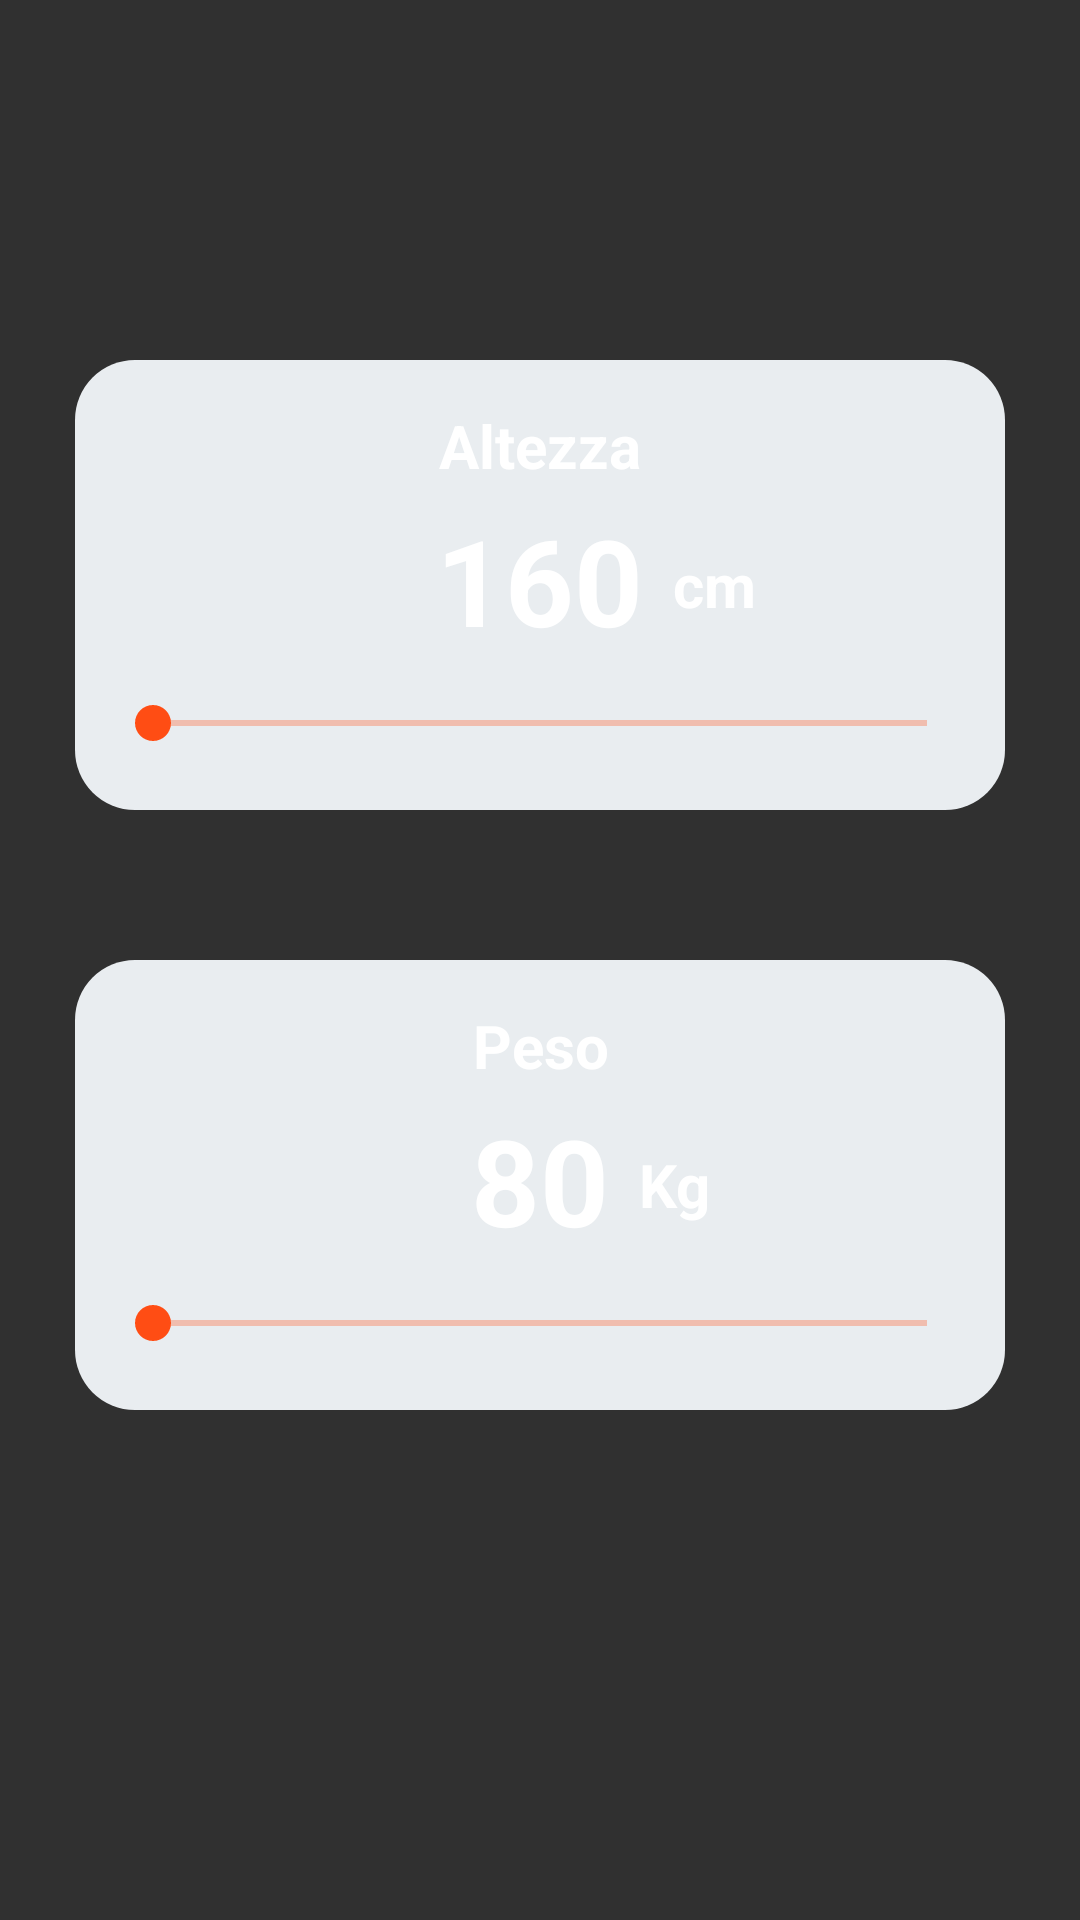

Write the Android layout XML for this screen, with the resource values it uses.
<!-- AndroidManifest.xml: application theme Theme.AppCompat.NoActionBar -->
<!-- res/layout/activity_modifica_profilo.xml -->
<?xml version="1.0" encoding="utf-8"?>
<RelativeLayout xmlns:android="http://schemas.android.com/apk/res/android"
    xmlns:app="http://schemas.android.com/apk/res-auto"
    xmlns:tools="http://schemas.android.com/tools"
    android:layout_width="match_parent"
    android:layout_height="match_parent"
    tools:context=".ModificaProfilo">

    <RelativeLayout
        android:layout_width="match_parent"
        android:layout_height="wrap_content"
        android:layout_centerVertical="true"
        android:id="@+id/centerhorizontaline">

    </RelativeLayout>

    <RelativeLayout
        android:layout_width="wrap_content"
        android:layout_height="match_parent"
        android:layout_centerHorizontal="true"
        android:id="@+id/centerverticaline">

    </RelativeLayout>

    <RelativeLayout
        android:layout_width="340dp"
        android:layout_height="150dp"
        android:layout_above="@id/centerhorizontaline"
        android:layout_marginBottom="50dp"
        android:layout_marginLeft="25dp"
        android:layout_marginRight="25dp"
        android:layout_centerHorizontal="true"
        android:background="@drawable/card_background_edit_profile"
        android:id="@+id/altezza_layout">

        <TextView
            android:layout_width="match_parent"
            android:layout_height="wrap_content"
            android:layout_marginTop="15dp"
            android:text="Altezza"
            android:textAlignment="center"
            android:textColor="@color/white"
            android:textSize="20dp"
            android:textStyle="bold">

        </TextView>

        <TextView
            android:id="@+id/current_height"
            android:layout_width="wrap_content"
            android:layout_height="wrap_content"
            android:layout_alignParentBottom="true"
            android:layout_centerInParent="true"
            android:layout_marginBottom="50dp"
            android:text="160"
            android:textColor="@color/white"
            android:textSize="40dp"
            android:textStyle="bold">

        </TextView>

        <TextView
            android:layout_width="wrap_content"
            android:layout_height="wrap_content"
            android:text="cm"
            android:layout_marginBottom="50dp"
            android:textSize="20dp"
            android:textColor="@color/white"
            android:textStyle="bold"
            android:layout_toEndOf="@id/current_height"
            android:layout_marginStart="10dp"
            android:layout_centerInParent="true"
            android:id="@+id/misura_height">

        </TextView>

        <SeekBar
            android:layout_width="match_parent"
            android:layout_height="wrap_content"
            android:layout_alignParentBottom="true"
            android:layout_marginBottom="20dp"
            android:layout_marginLeft="10dp"
            android:layout_marginRight="10dp"
            android:progressTint="@color/barra_separatoria_secondaria"
            android:thumbTint="@color/barra_separatoria_principale"
            android:progressBackgroundTint="@color/barra_separatoria_principale"
            android:id="@+id/seekbar_height">

        </SeekBar>

    </RelativeLayout>

    <RelativeLayout
        android:id="@+id/peso_layout"
        android:layout_width="340dp"
        android:layout_height="150dp"
        android:layout_below="@id/altezza_layout"
        android:layout_centerHorizontal="true"
        android:layout_marginLeft="25dp"
        android:layout_marginRight="25dp"
        android:layout_marginBottom="50dp"
        android:background="@drawable/card_background_edit_profile">

        <TextView
            android:layout_width="match_parent"
            android:layout_height="wrap_content"
            android:layout_marginTop="15dp"
            android:text="Peso"
            android:textAlignment="center"
            android:textColor="@color/white"
            android:textSize="20dp"
            android:textStyle="bold">

        </TextView>

        <TextView
            android:id="@+id/current_peso"
            android:layout_width="wrap_content"
            android:layout_height="wrap_content"
            android:layout_alignParentBottom="true"
            android:layout_centerInParent="true"
            android:layout_marginBottom="50dp"
            android:text="80"
            android:textColor="@color/white"
            android:textSize="40dp"
            android:textStyle="bold">

        </TextView>

        <TextView
            android:id="@+id/misura_peso"
            android:layout_width="wrap_content"
            android:layout_height="wrap_content"
            android:layout_centerInParent="true"
            android:layout_marginStart="10dp"
            android:layout_marginBottom="50dp"
            android:layout_toEndOf="@id/current_peso"
            android:text="Kg"
            android:textColor="@color/white"
            android:textSize="20dp"
            android:textStyle="bold">

        </TextView>

        <SeekBar
            android:id="@+id/seekbar_peso"
            android:layout_width="match_parent"
            android:layout_height="wrap_content"
            android:layout_alignParentBottom="true"
            android:layout_marginLeft="10dp"
            android:layout_marginRight="10dp"
            android:layout_marginBottom="20dp"
            android:progressBackgroundTint="@color/barra_separatoria_principale"
            android:progressTint="@color/barra_separatoria_secondaria"
            android:thumbTint="@color/barra_separatoria_principale">

        </SeekBar>

    </RelativeLayout>

</RelativeLayout>
<!-- resources referenced by this layout -->
<resources>
  <color name="barra_separatoria_principale">#FF4D14</color>
  <color name="barra_separatoria_secondaria">#FF6433</color>
  <color name="white">#FFFFFF</color>
  <!-- drawable card_background_edit_profile (drawable) -->
  <?xml version="1.0" encoding="utf-8"?>
  <shape xmlns:android="http://schemas.android.com/apk/res/android"
      android:shape="rectangle">
  
      <solid android:color="@color/background_activity">
  
      </solid>
  
      <corners android:radius="20dp">
  
      </corners>
  
  </shape>
  <color name="background_activity">#E9EDF0</color>
</resources>
